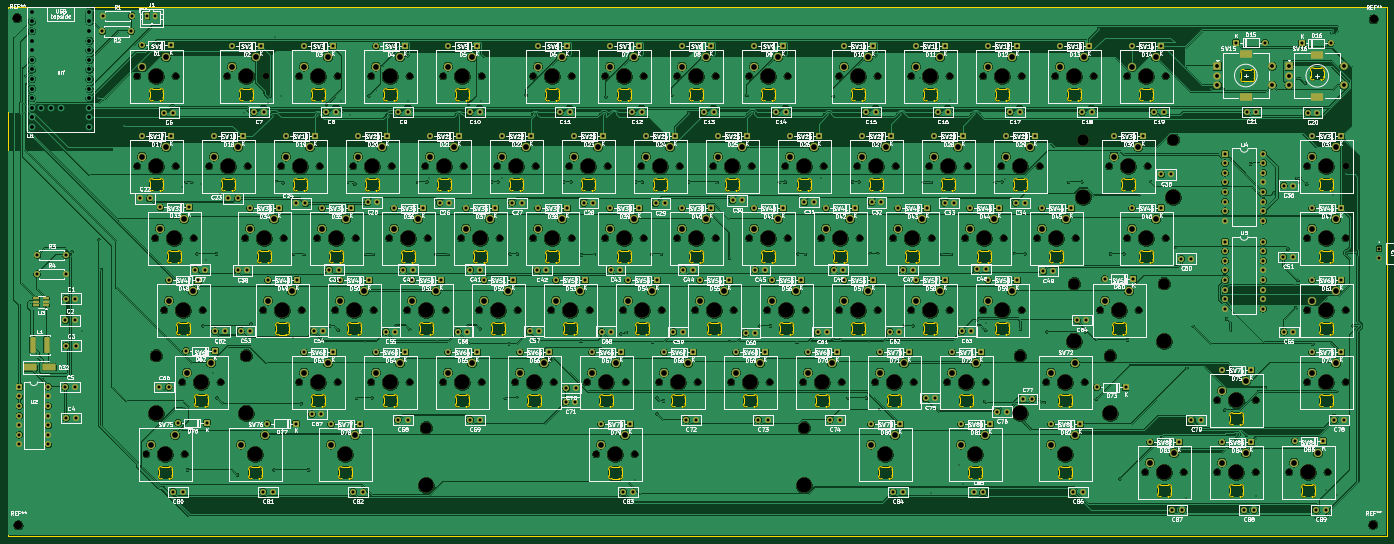
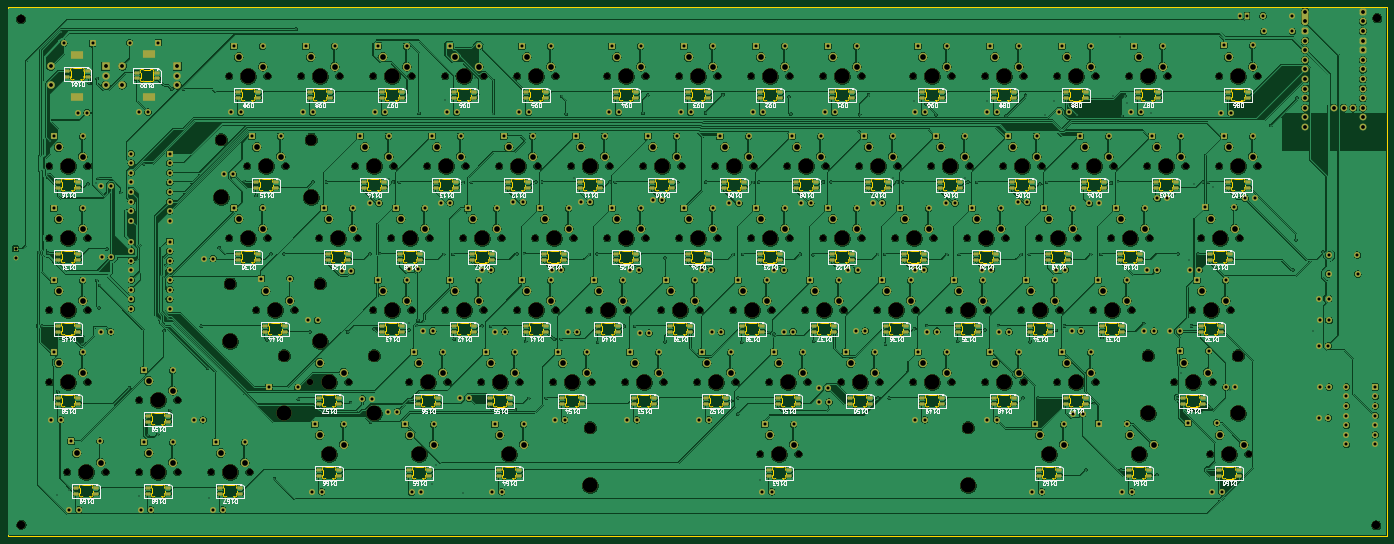
Circuit board: 11 layer files. Board 365.0 x 140.0 mm.
- bottom_copper: keeb_V1-B_Cu.gbr (1981661 bytes)
- bottom_mask: keeb_V1-B_Mask.gbr (41895 bytes)
- paste: keeb_V1-B_Paste.gbr (11189 bytes)
- bottom_silk: keeb_V1-B_Silkscreen.gbr (231532 bytes)
- outline: keeb_V1-Edge_Cuts.gbr (115479 bytes)
- top_copper: keeb_V1-F_Cu.gbr (1667856 bytes)
- top_mask: keeb_V1-F_Mask.gbr (31040 bytes)
- paste: keeb_V1-F_Paste.gbr (1629 bytes)
- top_silk: keeb_V1-F_Silkscreen.gbr (653738 bytes)
- drill: keeb_V1-NPTH.drl (5018 bytes)
- drill: keeb_V1-PTH.drl (14269 bytes)

=== bottom_copper: keeb_V1-B_Cu.gbr (1981661 bytes, source omitted) ===
=== bottom_mask: keeb_V1-B_Mask.gbr (41895 bytes, source omitted) ===
=== paste: keeb_V1-B_Paste.gbr (11189 bytes, source omitted) ===
=== bottom_silk: keeb_V1-B_Silkscreen.gbr (231532 bytes, source omitted) ===
=== outline: keeb_V1-Edge_Cuts.gbr (115479 bytes, source omitted) ===
=== top_copper: keeb_V1-F_Cu.gbr (1667856 bytes, source omitted) ===
=== top_mask: keeb_V1-F_Mask.gbr (31040 bytes, source omitted) ===
=== paste: keeb_V1-F_Paste.gbr (1629 bytes, source withheld) ===
=== top_silk: keeb_V1-F_Silkscreen.gbr (653738 bytes, source omitted) ===
=== drill: keeb_V1-NPTH.drl ===
M48
; DRILL file KiCad 10.0.1 date 2026-07-17T03:30:47
; FORMAT={-:-/ absolute / metric / decimal}
; #@! TF.CreationDate,2026-07-17T03:30:47+05:30
; #@! TF.GenerationSoftware,Kicad,Pcbnew,10.0.1
; #@! TF.FileFunction,NonPlated,1,2,NPTH
FMAT,2
METRIC
; #@! TA.AperFunction,NonPlated,NPTH,ComponentDrill
T1C1.700
; #@! TA.AperFunction,NonPlated,NPTH,ComponentDrill
T2C2.200
; #@! TA.AperFunction,NonPlated,NPTH,ComponentDrill
T3C3.050
; #@! TA.AperFunction,NonPlated,NPTH,ComponentDrill
T4C4.000
%
G90
G05
T1
X52.273Y-41.338
X52.273Y-65.151
X54.654Y-141.351
X57.036Y-84.201
X59.417Y-103.251
X62.433Y-41.338
X62.433Y-65.151
X64.179Y-122.301
X64.814Y-141.351
X67.196Y-84.201
X69.577Y-103.251
X71.323Y-65.151
X74.339Y-122.301
X76.086Y-41.338
X80.848Y-84.201
X81.483Y-65.151
X85.611Y-103.251
X86.246Y-41.338
X90.373Y-65.151
X91.008Y-84.201
X95.136Y-41.338
X95.136Y-122.301
X95.771Y-103.251
X99.898Y-84.201
X100.533Y-65.151
X104.661Y-103.251
X105.296Y-41.338
X105.296Y-122.301
X109.423Y-65.151
X110.058Y-84.201
X114.186Y-41.338
X114.186Y-122.301
X114.821Y-103.251
X118.948Y-84.201
X119.583Y-65.151
X123.711Y-103.251
X124.346Y-41.338
X124.346Y-122.301
X128.473Y-65.151
X129.108Y-84.201
X133.236Y-41.338
X133.236Y-122.301
X133.871Y-103.251
X137.998Y-84.201
X138.633Y-65.151
X142.761Y-103.251
X143.396Y-41.338
X143.396Y-122.301
X147.523Y-65.151
X148.158Y-84.201
X152.286Y-122.301
X152.921Y-103.251
X157.048Y-41.338
X157.048Y-84.201
X157.683Y-65.151
X161.811Y-103.251
X162.446Y-122.301
X166.573Y-65.151
X167.208Y-41.338
X167.208Y-84.201
X171.336Y-122.301
X171.971Y-103.251
X173.717Y-141.351
X176.098Y-41.338
X176.098Y-84.201
X176.733Y-65.151
X180.861Y-103.251
X181.496Y-122.301
X183.877Y-141.351
X185.623Y-65.151
X186.258Y-41.338
X186.258Y-84.201
X190.386Y-122.301
X191.021Y-103.251
X195.148Y-41.338
X195.148Y-84.201
X195.783Y-65.151
X199.911Y-103.251
X200.546Y-122.301
X204.673Y-65.151
X205.308Y-41.338
X205.308Y-84.201
X209.436Y-122.301
X210.071Y-103.251
X214.198Y-41.338
X214.198Y-84.201
X214.833Y-65.151
X218.961Y-103.251
X219.596Y-122.301
X223.723Y-65.151
X224.358Y-41.338
X224.358Y-84.201
X228.486Y-122.301
X229.121Y-103.251
X233.248Y-84.201
X233.883Y-65.151
X238.011Y-41.338
X238.011Y-103.251
X238.646Y-122.301
X242.773Y-65.151
X243.408Y-84.201
X247.536Y-122.301
X248.171Y-41.338
X248.171Y-103.251
X252.298Y-84.201
X252.933Y-65.151
X257.061Y-41.338
X257.061Y-103.251
X257.696Y-122.301
X261.823Y-65.151
X262.458Y-84.201
X266.586Y-122.301
X267.221Y-41.338
X267.221Y-103.251
X271.348Y-84.201
X271.983Y-65.151
X276.111Y-41.338
X276.111Y-103.251
X276.746Y-122.301
X280.873Y-65.151
X281.508Y-84.201
X286.271Y-41.338
X286.271Y-103.251
X290.398Y-84.201
X291.033Y-65.151
X292.779Y-122.301
X295.161Y-41.338
X300.558Y-84.201
X302.939Y-122.301
X305.321Y-41.338
X307.067Y-103.251
X309.448Y-65.151
X314.211Y-41.338
X314.211Y-84.201
X317.227Y-103.251
X318.973Y-146.113
X319.608Y-65.151
X324.371Y-41.338
X324.371Y-84.201
X329.133Y-146.113
X338.023Y-127.063
X338.023Y-146.113
X348.183Y-127.063
X348.183Y-146.113
X357.073Y-146.113
X361.836Y-65.151
X361.836Y-84.201
X361.836Y-103.251
X361.836Y-122.301
X367.233Y-146.113
X371.996Y-65.151
X371.996Y-84.201
X371.996Y-103.251
X371.996Y-122.301
T2
X20.574Y-25.984
X20.853Y-160.172
X379.324Y-159.995
X379.451Y-26.264
T3
X57.359Y-115.301
X81.159Y-115.301
X128.797Y-134.351
X228.797Y-134.351
X285.959Y-115.301
X300.247Y-96.251
X302.628Y-58.151
X309.759Y-115.301
X324.047Y-96.251
X326.428Y-58.151
T4
X57.353Y-41.338
X57.353Y-65.151
X57.359Y-130.541
X59.734Y-141.351
X62.116Y-84.201
X64.497Y-103.251
X69.259Y-122.301
X76.403Y-65.151
X81.159Y-130.541
X81.166Y-41.338
X83.547Y-141.351
X85.928Y-84.201
X90.691Y-103.251
X95.453Y-65.151
X100.216Y-41.338
X100.216Y-122.301
X104.978Y-84.201
X107.359Y-141.351
X109.741Y-103.251
X114.503Y-65.151
X119.266Y-41.338
X119.266Y-122.301
X124.028Y-84.201
X128.791Y-103.251
X128.797Y-149.591
X133.553Y-65.151
X138.316Y-41.338
X138.316Y-122.301
X143.078Y-84.201
X147.841Y-103.251
X152.603Y-65.151
X157.366Y-122.301
X162.128Y-41.338
X162.128Y-84.201
X166.891Y-103.251
X171.653Y-65.151
X176.416Y-122.301
X178.797Y-141.351
X181.178Y-41.338
X181.178Y-84.201
X185.941Y-103.251
X190.703Y-65.151
X195.466Y-122.301
X200.228Y-41.338
X200.228Y-84.201
X204.991Y-103.251
X209.753Y-65.151
X214.516Y-122.301
X219.278Y-41.338
X219.278Y-84.201
X224.041Y-103.251
X228.797Y-149.591
X228.803Y-65.151
X233.566Y-122.301
X238.328Y-84.201
X243.091Y-41.338
X243.091Y-103.251
X247.853Y-65.151
X250.234Y-141.351
X252.616Y-122.301
X257.378Y-84.201
X262.141Y-41.338
X262.141Y-103.251
X266.903Y-65.151
X271.666Y-122.301
X274.047Y-141.351
X276.428Y-84.201
X281.191Y-41.338
X281.191Y-103.251
X285.953Y-65.151
X285.959Y-130.541
X295.478Y-84.201
X297.859Y-122.301
X297.859Y-141.351
X300.241Y-41.338
X300.247Y-111.491
X302.628Y-73.391
X309.759Y-130.541
X312.147Y-103.251
X314.528Y-65.151
X319.291Y-41.338
X319.291Y-84.201
X324.047Y-111.491
X324.053Y-146.113
X326.428Y-73.391
X343.103Y-127.063
X343.103Y-146.113
X362.153Y-146.113
X366.916Y-65.151
X366.916Y-84.201
X366.916Y-103.251
X366.916Y-122.301
M30

=== drill: keeb_V1-PTH.drl (14269 bytes, source omitted) ===
